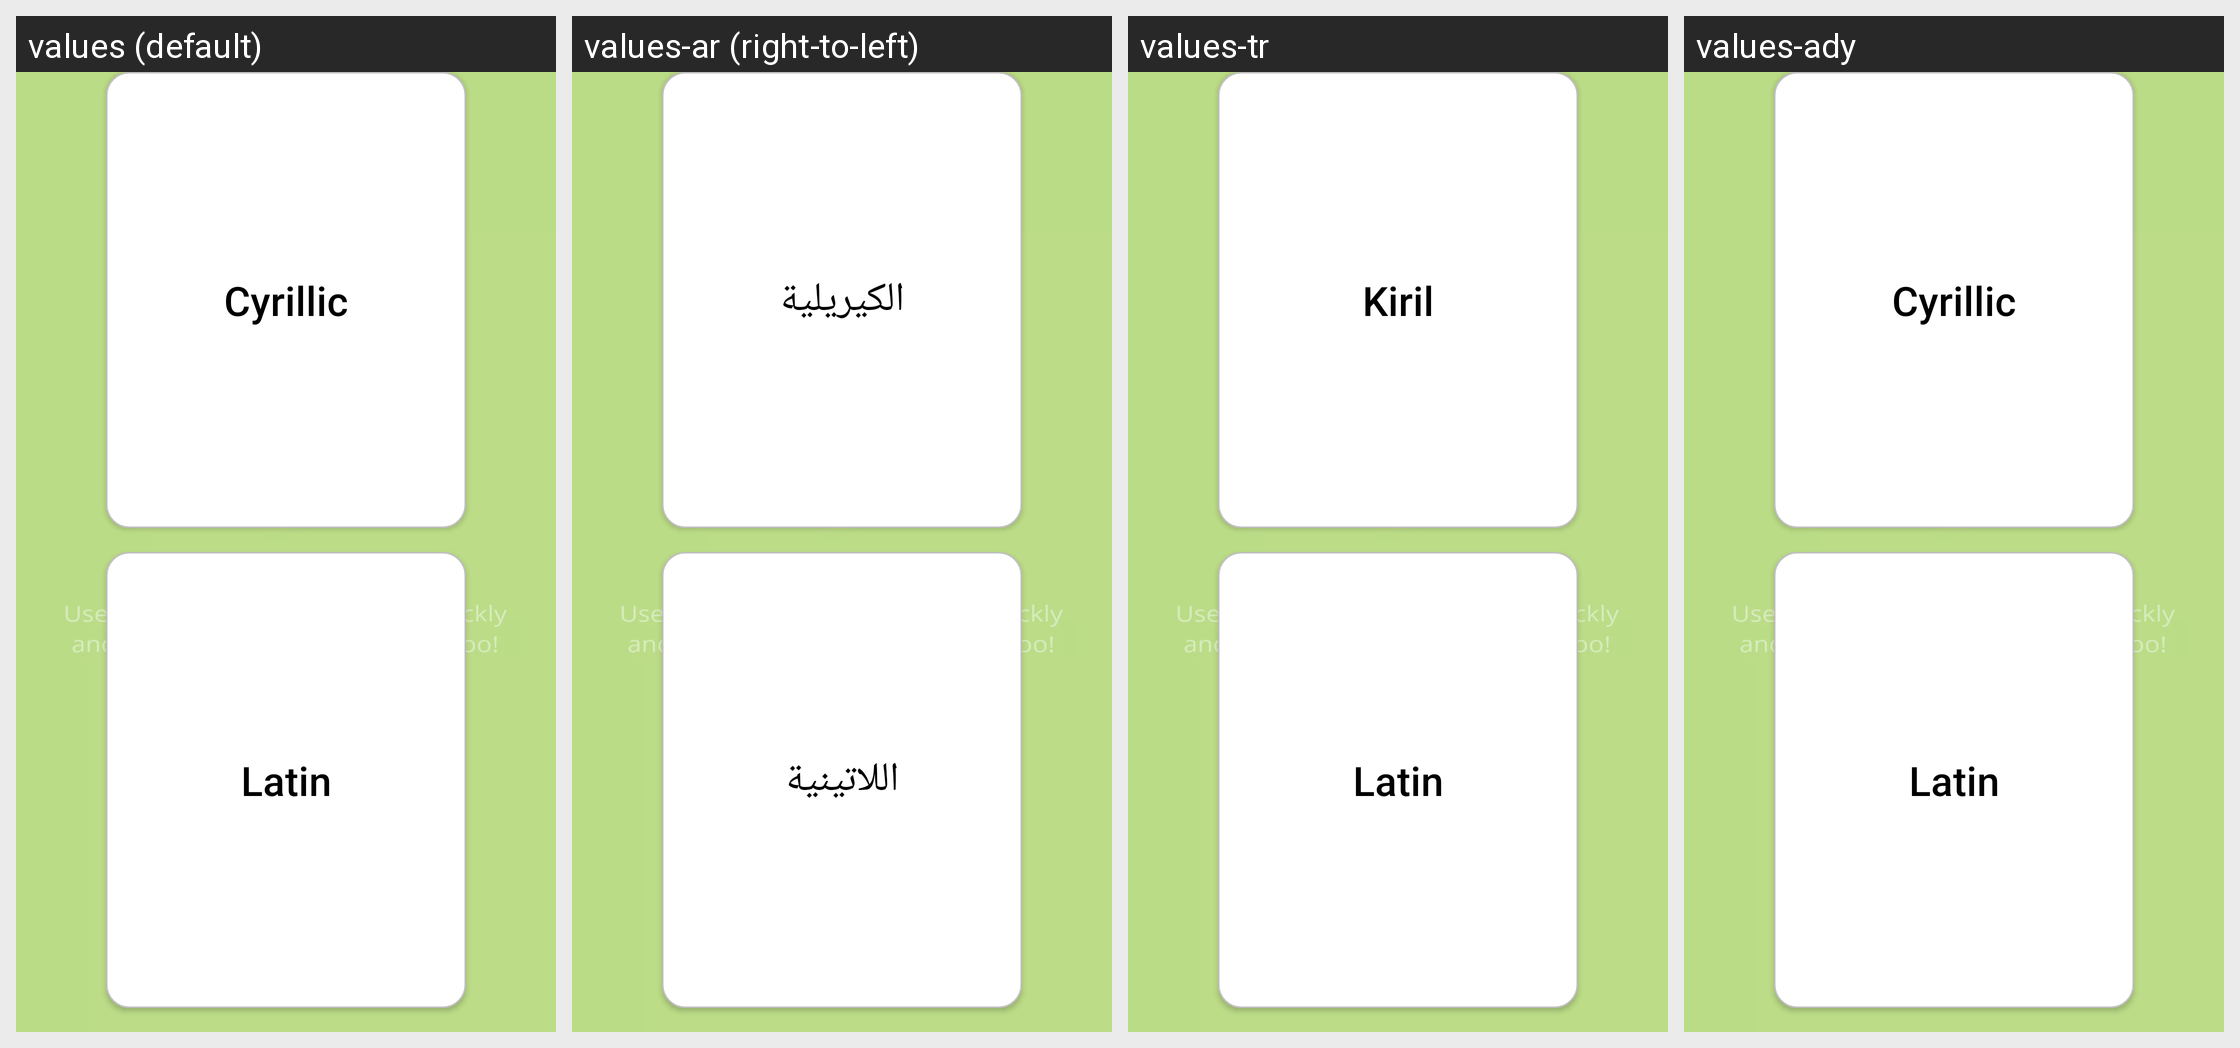

Strings drawn on this Android screen and how each of the app's shown locales translates them:
Android screen res/layout/dialogplus_content_alphabet.xml rendered under 4 locales, left to right: values (default), values-ar (right-to-left), values-tr, values-ady. Device: Nexus 5 (rendered at 1080×1920; each locale shown at half size, 540×960, under a caption strip naming it); theme SplashScreenTheme.
Strings drawn on this screen, with the default value and each locale's value (text and hints the layout hard-codes, and strings that could not be matched under every locale, appear in the picture but are not listed):

alphabet_cyrillic
  values: Cyrillic
  values-ar: الكيريلية
  values-tr: Kiril
  values-ady: Cyrillic

alphabet_latin
  values: Latin
  values-ar: اللاتينية
  values-tr: Latin
  values-ady: Latin
